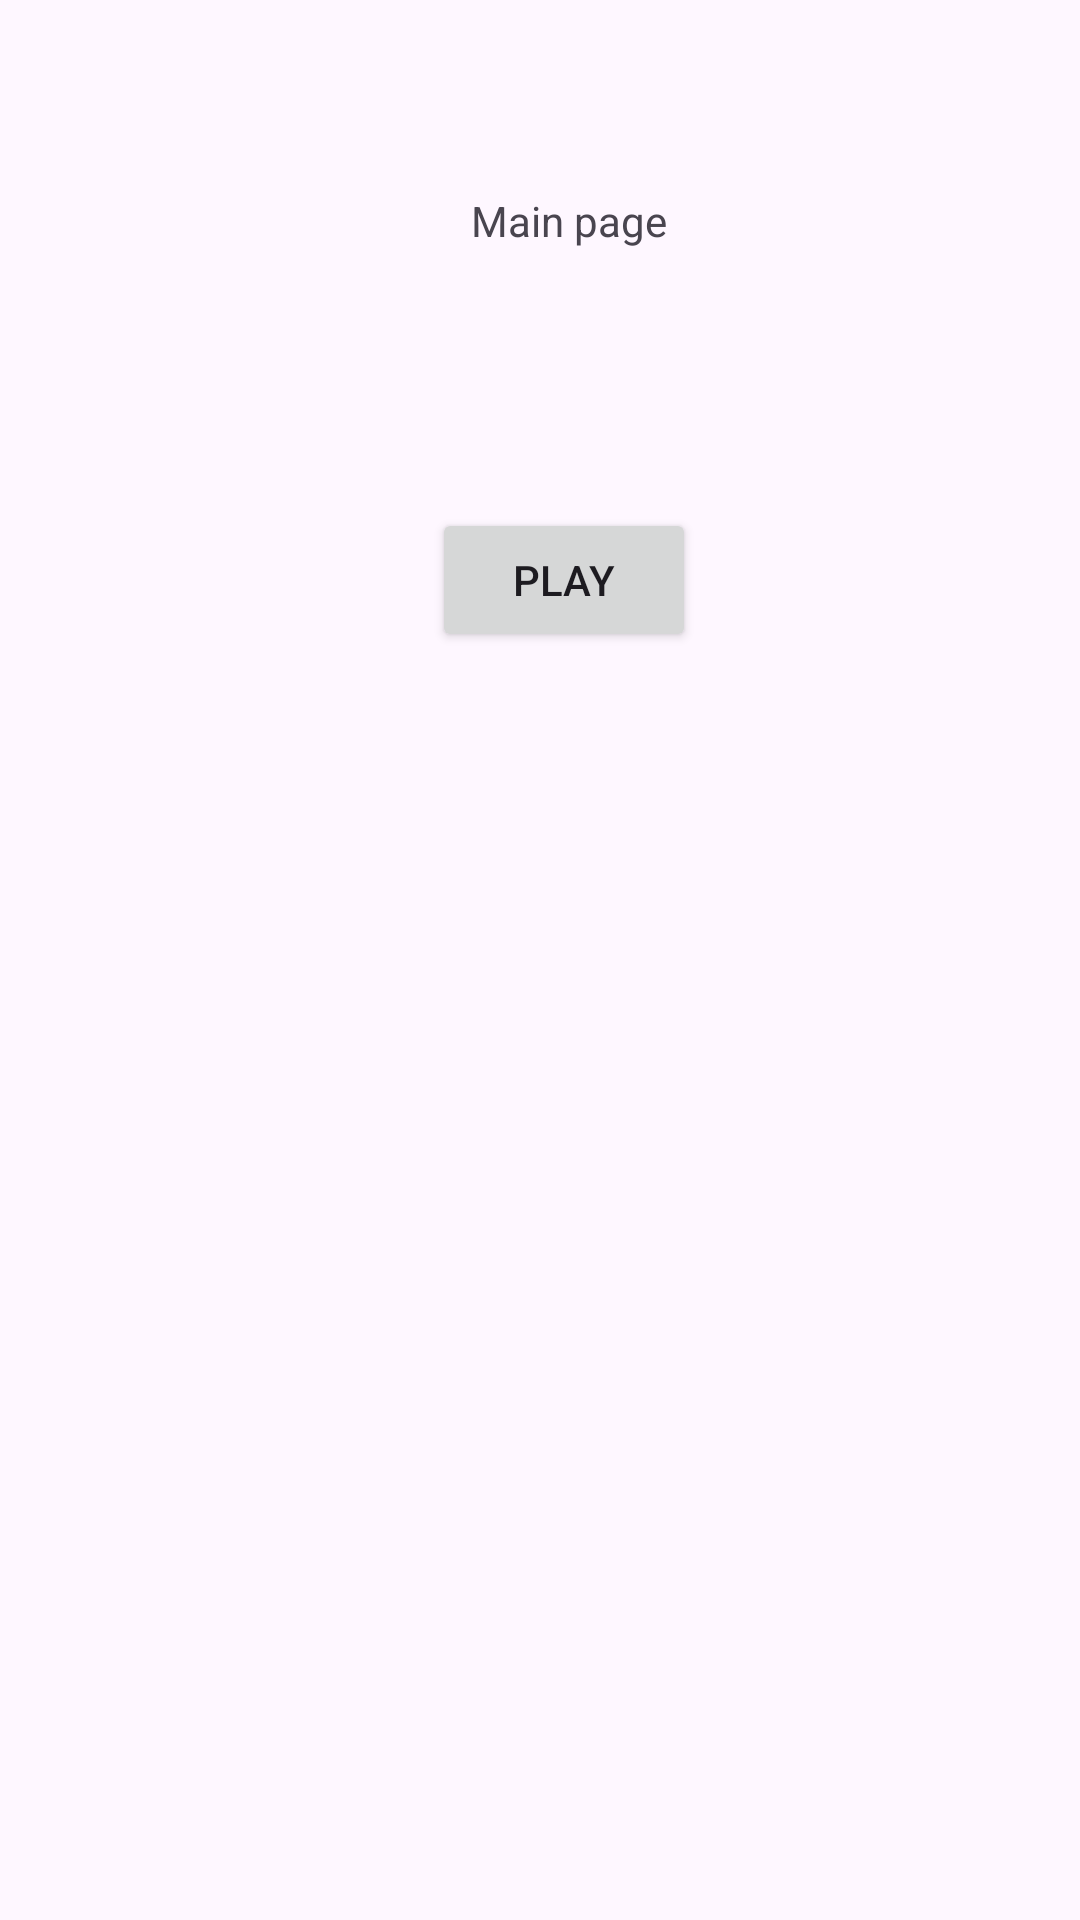

Here is an Android app screen rendered from its layout file. Give the layout XML and the strings, colors and styles it references.
<!-- AndroidManifest.xml: application theme Theme.LiveKeertan -->
<!-- res/layout/activity_main.xml -->
<?xml version="1.0" encoding="utf-8"?>
<androidx.constraintlayout.widget.ConstraintLayout xmlns:android="http://schemas.android.com/apk/res/android"
    xmlns:app="http://schemas.android.com/apk/res-auto"
    xmlns:tools="http://schemas.android.com/tools"
    android:id="@+id/main"
    android:layout_width="match_parent"
    android:layout_height="match_parent"
    tools:context=".views.MainActivity">

    <TextView
        android:layout_width="wrap_content"
        android:layout_height="wrap_content"
        android:text="Main page"
        app:layout_constraintBottom_toBottomOf="parent"
        app:layout_constraintEnd_toEndOf="parent"
        app:layout_constraintHorizontal_bias="0.533"
        app:layout_constraintStart_toStartOf="parent"
        app:layout_constraintTop_toTopOf="parent"
        app:layout_constraintVertical_bias="0.103" />

    <Button
        android:id="@+id/btnPlay"
        android:layout_width="wrap_content"
        android:layout_height="wrap_content"
        android:text="Play"
        app:layout_constraintBottom_toBottomOf="parent"
        app:layout_constraintEnd_toEndOf="parent"
        app:layout_constraintHorizontal_bias="0.529"
        app:layout_constraintStart_toStartOf="parent"
        app:layout_constraintTop_toTopOf="parent"
        app:layout_constraintVertical_bias="0.286" />

</androidx.constraintlayout.widget.ConstraintLayout>
<!-- resources referenced by this layout -->
<resources>
  <style name="Theme.LiveKeertan" parent="Base.Theme.LiveKeertan" />
  <style name="Base.Theme.LiveKeertan" parent="Theme.Material3.DayNight.NoActionBar">
          
          
      </style>
</resources>
